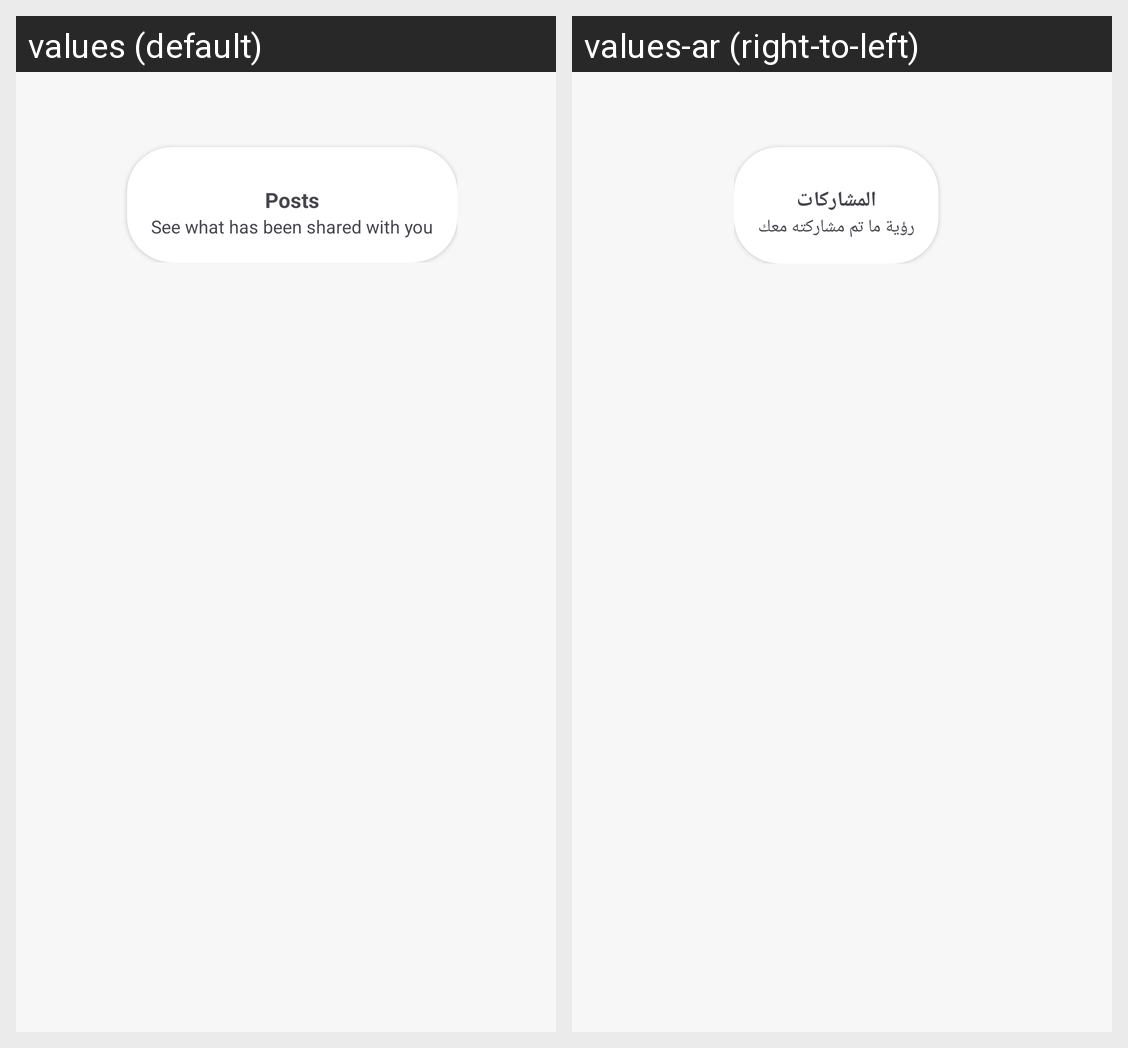

Strings drawn on this Android screen and how each of the app's shown locales translates them:
Android screen res/layout/test3.xml rendered under 2 locales, left to right: values (default), values-ar (right-to-left). Device: Nexus 5 (rendered at 1080×1920; each locale shown at half size, 540×960, under a caption strip naming it); theme Theme.MyProject.
Strings drawn on this screen, with the default value and each locale's value (text and hints the layout hard-codes, and strings that could not be matched under every locale, appear in the picture but are not listed):

posts
  values: Posts
  values-ar: المشاركات

see_what_has_been_shared_with_you
  values: See what has been shared with you
  values-ar: رؤية ما تم مشاركته معك
